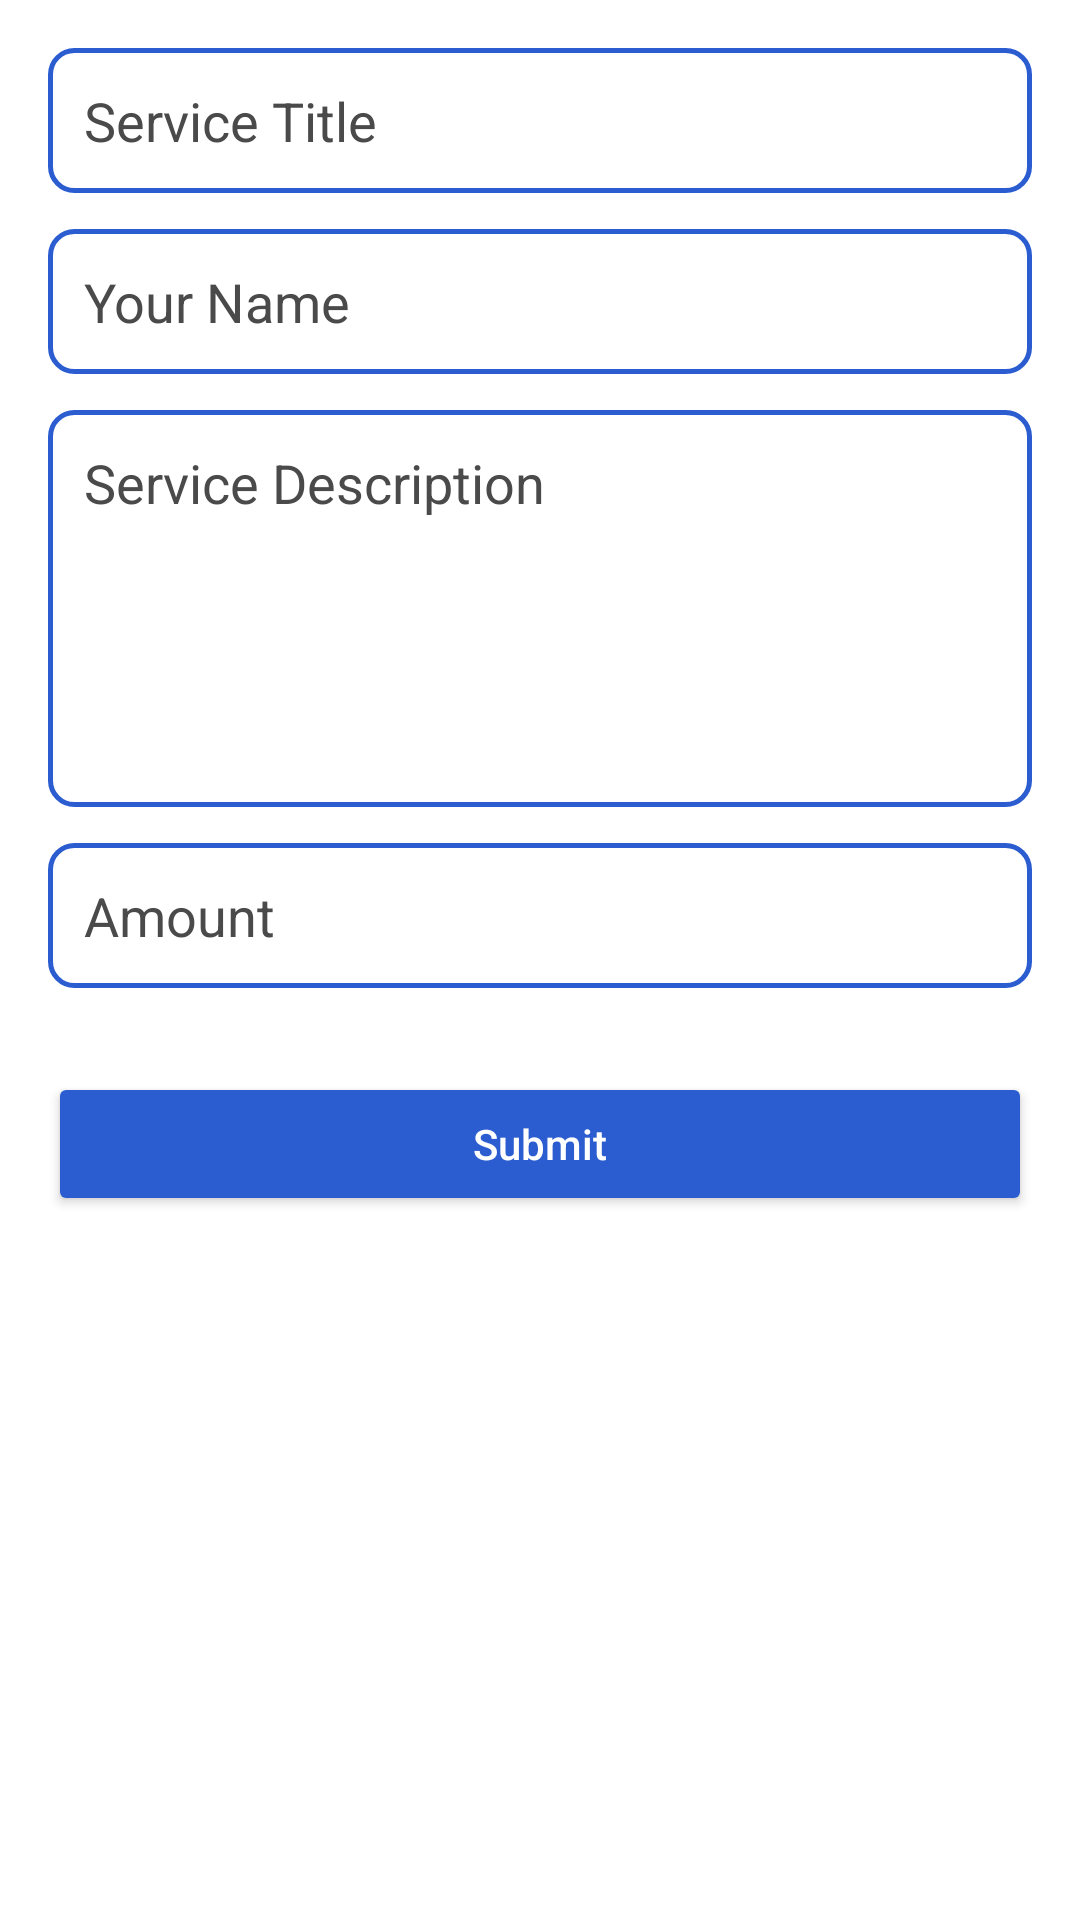

Reconstruct the res/layout file that produces this screen, plus the resources it refers to.
<!-- AndroidManifest.xml: application theme Theme.LegalIncentiveMarketplace -->
<!-- res/layout/fragment_add_service.xml -->
<?xml version="1.0" encoding="utf-8"?>
<ScrollView xmlns:android="http://schemas.android.com/apk/res/android"
    android:layout_width="match_parent"
    android:layout_height="match_parent"
    android:padding="16dp"
    android:background="@color/white">

    <LinearLayout
        android:layout_width="match_parent"
        android:layout_height="wrap_content"
        android:orientation="vertical"
        android:layout_gravity="center_horizontal"
        android:gravity="center_horizontal">

        
        <EditText
            android:id="@+id/serviceTitleInput"
            android:layout_width="match_parent"
            android:layout_height="wrap_content"
            android:hint="Service Title"
            android:inputType="text"
            android:background="@drawable/edit_text_background"
            android:padding="12dp"
            android:textColor="@color/text_dark"
            android:textColorHint="@color/gray"
            android:layout_marginBottom="12dp" />

        
        <EditText
            android:id="@+id/name"
            android:layout_width="match_parent"
            android:layout_height="wrap_content"
            android:hint="Your Name"
            android:inputType="textPersonName"
            android:background="@drawable/edit_text_background"
            android:padding="12dp"
            android:textColor="@color/text_dark"
            android:textColorHint="@color/gray"
            android:layout_marginBottom="12dp" />

        
        <EditText
            android:id="@+id/serviceDescriptionInput"
            android:layout_width="match_parent"
            android:layout_height="wrap_content"
            android:hint="Service Description"
            android:inputType="textMultiLine"
            android:gravity="top"
            android:lines="5"
            android:background="@drawable/edit_text_background"
            android:padding="12dp"
            android:textColor="@color/text_dark"
            android:textColorHint="@color/gray"
            android:layout_marginBottom="12dp" />

        
        <EditText
            android:id="@+id/serviceAmount"
            android:layout_width="match_parent"
            android:layout_height="wrap_content"
            android:hint="Amount"
            android:inputType="number"
            android:background="@drawable/edit_text_background"
            android:padding="12dp"
            android:textColor="@color/text_dark"
            android:textColorHint="@color/gray"
            android:layout_marginBottom="20dp" />

        
        <Button
            android:id="@+id/submitServiceButton"
            android:layout_width="match_parent"
            android:layout_height="wrap_content"
            android:text="Submit"
            android:textAllCaps="false"
            android:backgroundTint="@color/navBackground"
            android:textColor="@color/white"
            android:padding="12dp"
            android:layout_marginTop="8dp"
            android:layout_marginBottom="24dp"/>

    </LinearLayout>
</ScrollView>
<!-- resources referenced by this layout -->
<resources>
  <color name="gray">#4B4A4A</color>
  <color name="navBackground">#2B5DD1</color>
  <color name="text_dark">#1A1A1A</color>
  <color name="white">#FFFFFFFF</color>
  <!-- drawable edit_text_background (drawable) -->
  <?xml version="1.0" encoding="utf-8"?>
  <shape xmlns:android="http://schemas.android.com/apk/res/android">
      <solid android:color="@android:color/transparent" />
      <stroke android:width="1.5dp" android:color="@color/primary_accent" />
      <corners android:radius="8dp" />
  </shape>
  <style name="Theme.LegalIncentiveMarketplace" parent="Base.Theme.LegalIncentiveMarketplace" />
  <color name="primary_accent">#2B5DD1</color>
  <style name="Base.Theme.LegalIncentiveMarketplace" parent="Theme.Material3.DayNight.NoActionBar">
          
          
      </style>
</resources>
